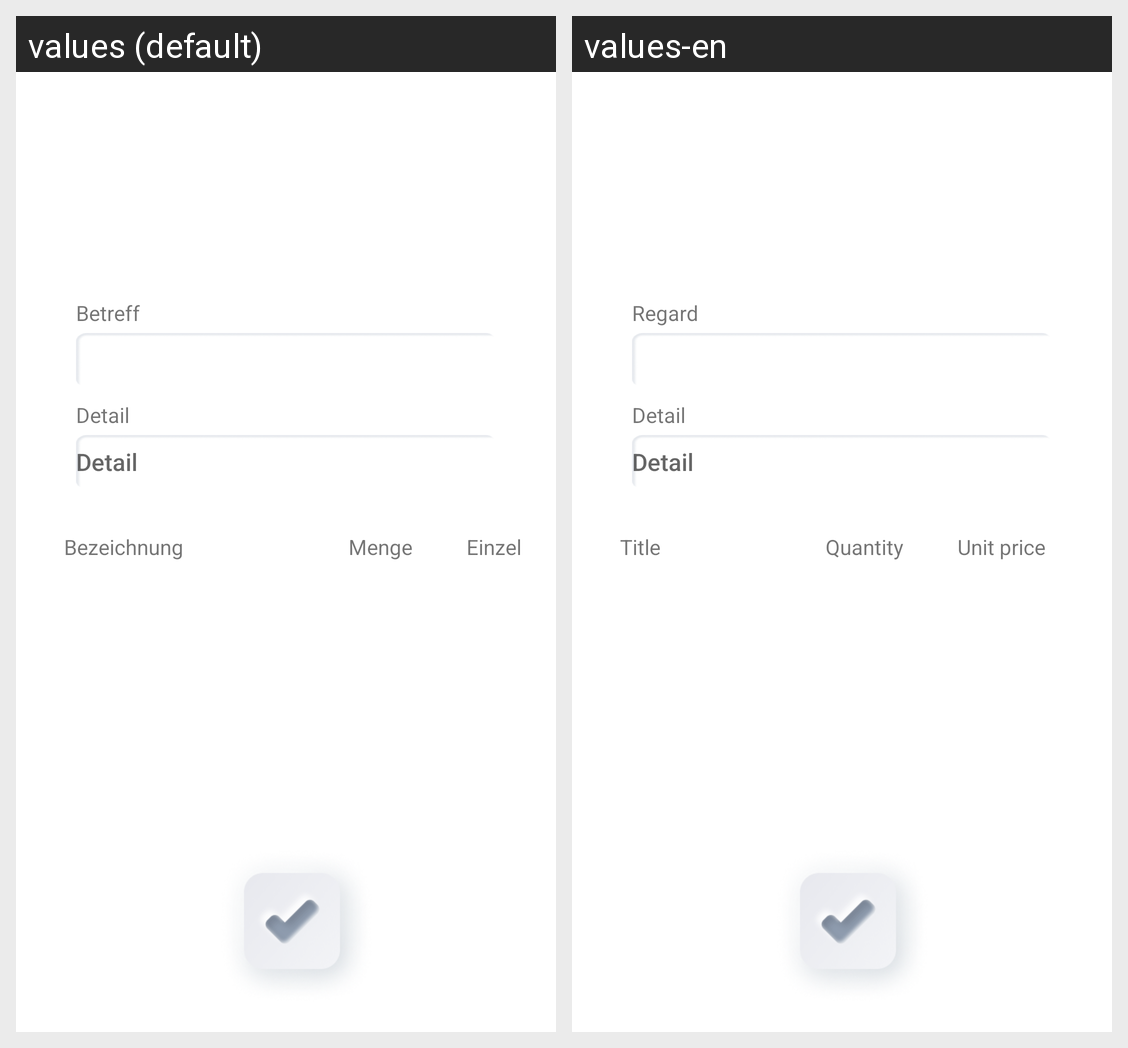

Translations of the strings shown on this Android screen, per locale in the grid:
Android screen res/layout/fragment_listkit.xml rendered under 2 locales, left to right: values (default), values-en. Device: Nexus 5 (rendered at 1080×1920; each locale shown at half size, 540×960, under a caption strip naming it); theme Theme.MakerCalc.
Strings drawn on this screen, with the default value and each locale's value (text and hints the layout hard-codes, and strings that could not be matched under every locale, appear in the picture but are not listed):

Detail
  values: Detail
  values-en: Detail

Regard
  values: Betreff
  values-en: Regard

produktQuantity
  values: Menge
  values-en: Quantity

title
  values: Bezeichnung
  values-en: Title

unitPrice
  values: Einzelpreis
  values-en: Unit price
